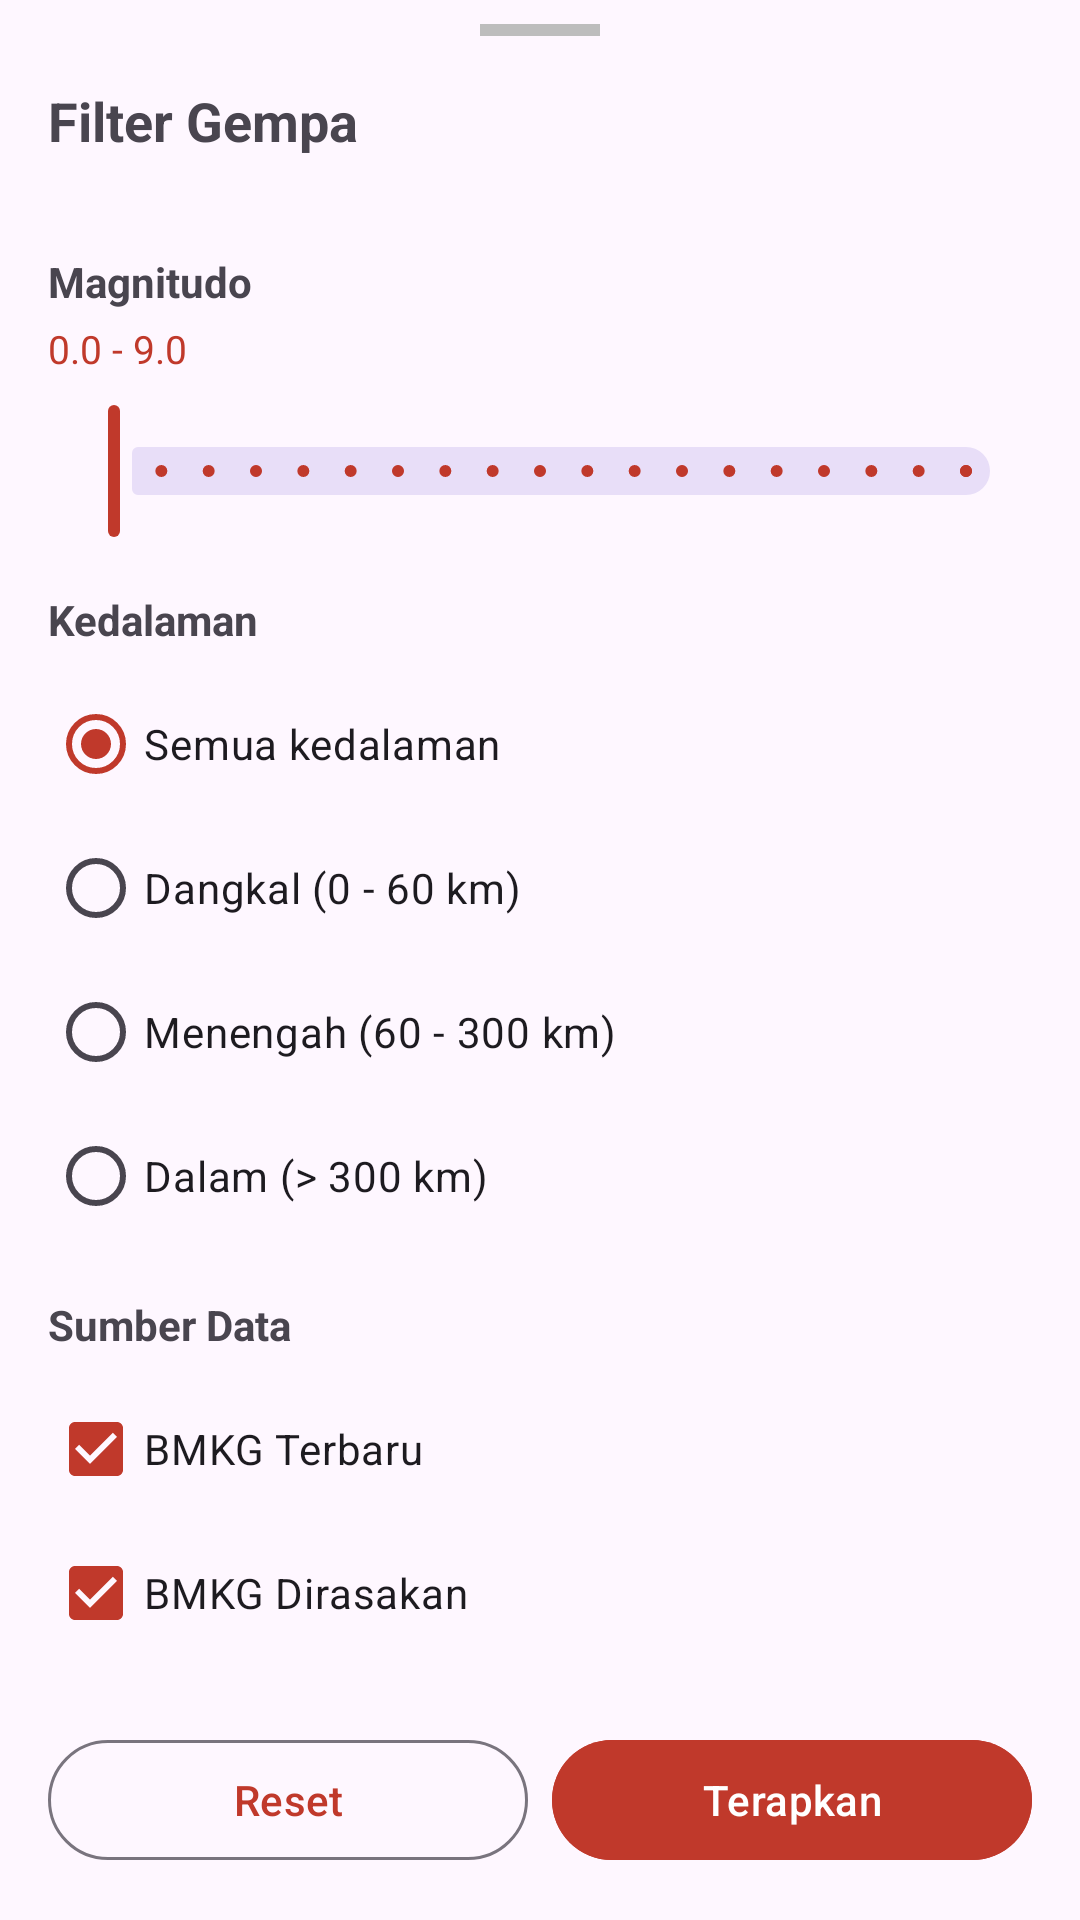

This screen was rendered from an Android layout file. Write that file and the resources it references.
<!-- AndroidManifest.xml: application theme Theme.SiagaID -->
<!-- res/layout/fragment_filter_bottom_sheet.xml -->
<?xml version="1.0" encoding="utf-8"?>
<LinearLayout
    xmlns:android="http://schemas.android.com/apk/res/android"
    xmlns:app="http://schemas.android.com/apk/res-auto"
    android:layout_width="match_parent"
    android:layout_height="wrap_content"
    android:orientation="vertical">

    
    <View
        android:layout_width="40dp"
        android:layout_height="4dp"
        android:layout_gravity="center_horizontal"
        android:layout_marginTop="8dp"
        android:background="@color/grey_400" />

    
    <TextView
        android:layout_width="match_parent"
        android:layout_height="wrap_content"
        android:text="Filter Gempa"
        android:textStyle="bold"
        android:textSize="18sp"
        android:padding="16dp" />

    
    <androidx.core.widget.NestedScrollView
        android:layout_width="match_parent"
        android:layout_height="0dp"
        android:layout_weight="1">

        <LinearLayout
            android:layout_width="match_parent"
            android:layout_height="wrap_content"
            android:orientation="vertical"
            android:padding="16dp">

            
            <TextView
                android:layout_width="wrap_content"
                android:layout_height="wrap_content"
                android:text="Magnitudo"
                android:textStyle="bold"
                android:textSize="14sp"
                android:layout_marginBottom="4dp" />

            <TextView
                android:id="@+id/tv_magnitude_range"
                android:layout_width="wrap_content"
                android:layout_height="wrap_content"
                android:text="0.0 - 9.0"
                android:textSize="13sp"
                android:textColor="@color/primary"
                android:layout_marginBottom="8dp" />

            <com.google.android.material.slider.RangeSlider
                android:id="@+id/range_slider_magnitude"
                android:layout_width="match_parent"
                android:layout_height="wrap_content"
                android:valueFrom="0.0"
                android:valueTo="9.0"
                android:stepSize="0.5"
                app:thumbColor="@color/primary"
                app:trackColorActive="@color/primary"
                android:layout_marginBottom="16dp" />

            
            <TextView
                android:layout_width="wrap_content"
                android:layout_height="wrap_content"
                android:text="Kedalaman"
                android:textStyle="bold"
                android:textSize="14sp"
                android:layout_marginBottom="8dp" />

            <RadioGroup
                android:id="@+id/rg_kedalaman"
                android:layout_width="match_parent"
                android:layout_height="wrap_content"
                android:layout_marginBottom="16dp">

                <RadioButton
                    android:id="@+id/rb_depth_semua"
                    android:layout_width="wrap_content"
                    android:layout_height="wrap_content"
                    android:text="Semua kedalaman"
                    android:checked="true" />

                <RadioButton
                    android:id="@+id/rb_depth_dangkal"
                    android:layout_width="wrap_content"
                    android:layout_height="wrap_content"
                    android:text="Dangkal (0 - 60 km)" />

                <RadioButton
                    android:id="@+id/rb_depth_menengah"
                    android:layout_width="wrap_content"
                    android:layout_height="wrap_content"
                    android:text="Menengah (60 - 300 km)" />

                <RadioButton
                    android:id="@+id/rb_depth_dalam"
                    android:layout_width="wrap_content"
                    android:layout_height="wrap_content"
                    android:text="Dalam (> 300 km)" />

            </RadioGroup>

            
            <TextView
                android:layout_width="wrap_content"
                android:layout_height="wrap_content"
                android:text="Sumber Data"
                android:textStyle="bold"
                android:textSize="14sp"
                android:layout_marginBottom="8dp" />

            <CheckBox
                android:id="@+id/cb_bmkg_terbaru"
                android:layout_width="wrap_content"
                android:layout_height="wrap_content"
                android:text="BMKG Terbaru"
                android:checked="true" />

            <CheckBox
                android:id="@+id/cb_bmkg_dirasakan"
                android:layout_width="wrap_content"
                android:layout_height="wrap_content"
                android:text="BMKG Dirasakan"
                android:checked="true" />

            <CheckBox
                android:id="@+id/cb_usgs"
                android:layout_width="wrap_content"
                android:layout_height="wrap_content"
                android:text="USGS Internasional"
                android:checked="true"
                android:layout_marginBottom="16dp" />

            
            <TextView
                android:layout_width="wrap_content"
                android:layout_height="wrap_content"
                android:text="Rentang Waktu"
                android:textStyle="bold"
                android:textSize="14sp"
                android:layout_marginBottom="8dp" />

            <RadioGroup
                android:id="@+id/rg_waktu"
                android:layout_width="match_parent"
                android:layout_height="wrap_content"
                android:layout_marginBottom="24dp">

                <RadioButton
                    android:id="@+id/rb_time_24jam"
                    android:layout_width="wrap_content"
                    android:layout_height="wrap_content"
                    android:text="24 jam terakhir"
                    android:checked="true" />

                <RadioButton
                    android:id="@+id/rb_time_3hari"
                    android:layout_width="wrap_content"
                    android:layout_height="wrap_content"
                    android:text="3 hari terakhir" />

                <RadioButton
                    android:id="@+id/rb_time_7hari"
                    android:layout_width="wrap_content"
                    android:layout_height="wrap_content"
                    android:text="7 hari terakhir" />

                <RadioButton
                    android:id="@+id/rb_time_semua"
                    android:layout_width="wrap_content"
                    android:layout_height="wrap_content"
                    android:text="Semua data" />

            </RadioGroup>

        </LinearLayout>

    </androidx.core.widget.NestedScrollView>

    
    <LinearLayout
        android:layout_width="match_parent"
        android:layout_height="wrap_content"
        android:orientation="horizontal"
        android:padding="16dp"
        android:elevation="8dp">

        <com.google.android.material.button.MaterialButton
            android:id="@+id/btn_reset_filter"
            android:layout_width="0dp"
            android:layout_height="wrap_content"
            android:layout_weight="1"
            android:layout_marginEnd="8dp"
            android:text="Reset"
            style="@style/Widget.Material3.Button.OutlinedButton" />

        <com.google.android.material.button.MaterialButton
            android:id="@+id/btn_apply_filter"
            android:layout_width="0dp"
            android:layout_height="wrap_content"
            android:layout_weight="1"
            android:text="Terapkan"
            android:backgroundTint="@color/primary" />

    </LinearLayout>

</LinearLayout>
<!-- resources referenced by this layout -->
<resources>
  <color name="grey_400">#BDBDBD</color>
  <color name="primary">#C0392B</color>
  <style name="Theme.SiagaID" parent="Theme.Material3.DayNight.NoActionBar">
          <item name="colorPrimary">@color/primary</item>
          <item name="colorPrimaryDark">@color/primary_dark</item>
          <item name="colorAccent">@color/accent</item>
          <item name="android:statusBarColor">@color/primary_dark</item>
      </style>
  <color name="primary_dark">#922B21</color>
  <color name="accent">#E67E22</color>
</resources>
